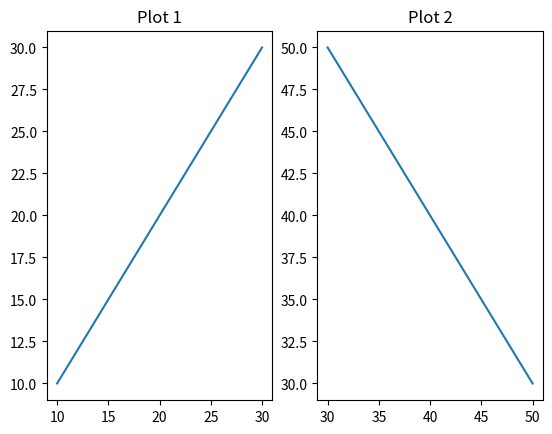

Write the Python code that produced this figure.
"""
5. Write a Python program to create multiple plots.
"""

import matplotlib.pyplot as plt

figure, axis = plt.subplots(1,2)


x1 = [10,30]
y1 = [10,30]
axis[0].plot(x1, y1)
axis[0].set_title("Plot 1")

x2 = [30,50]
y2 = [50,30]
axis[1].plot(x2, y2)
axis[1].set_title("Plot 2")

plt.show()
